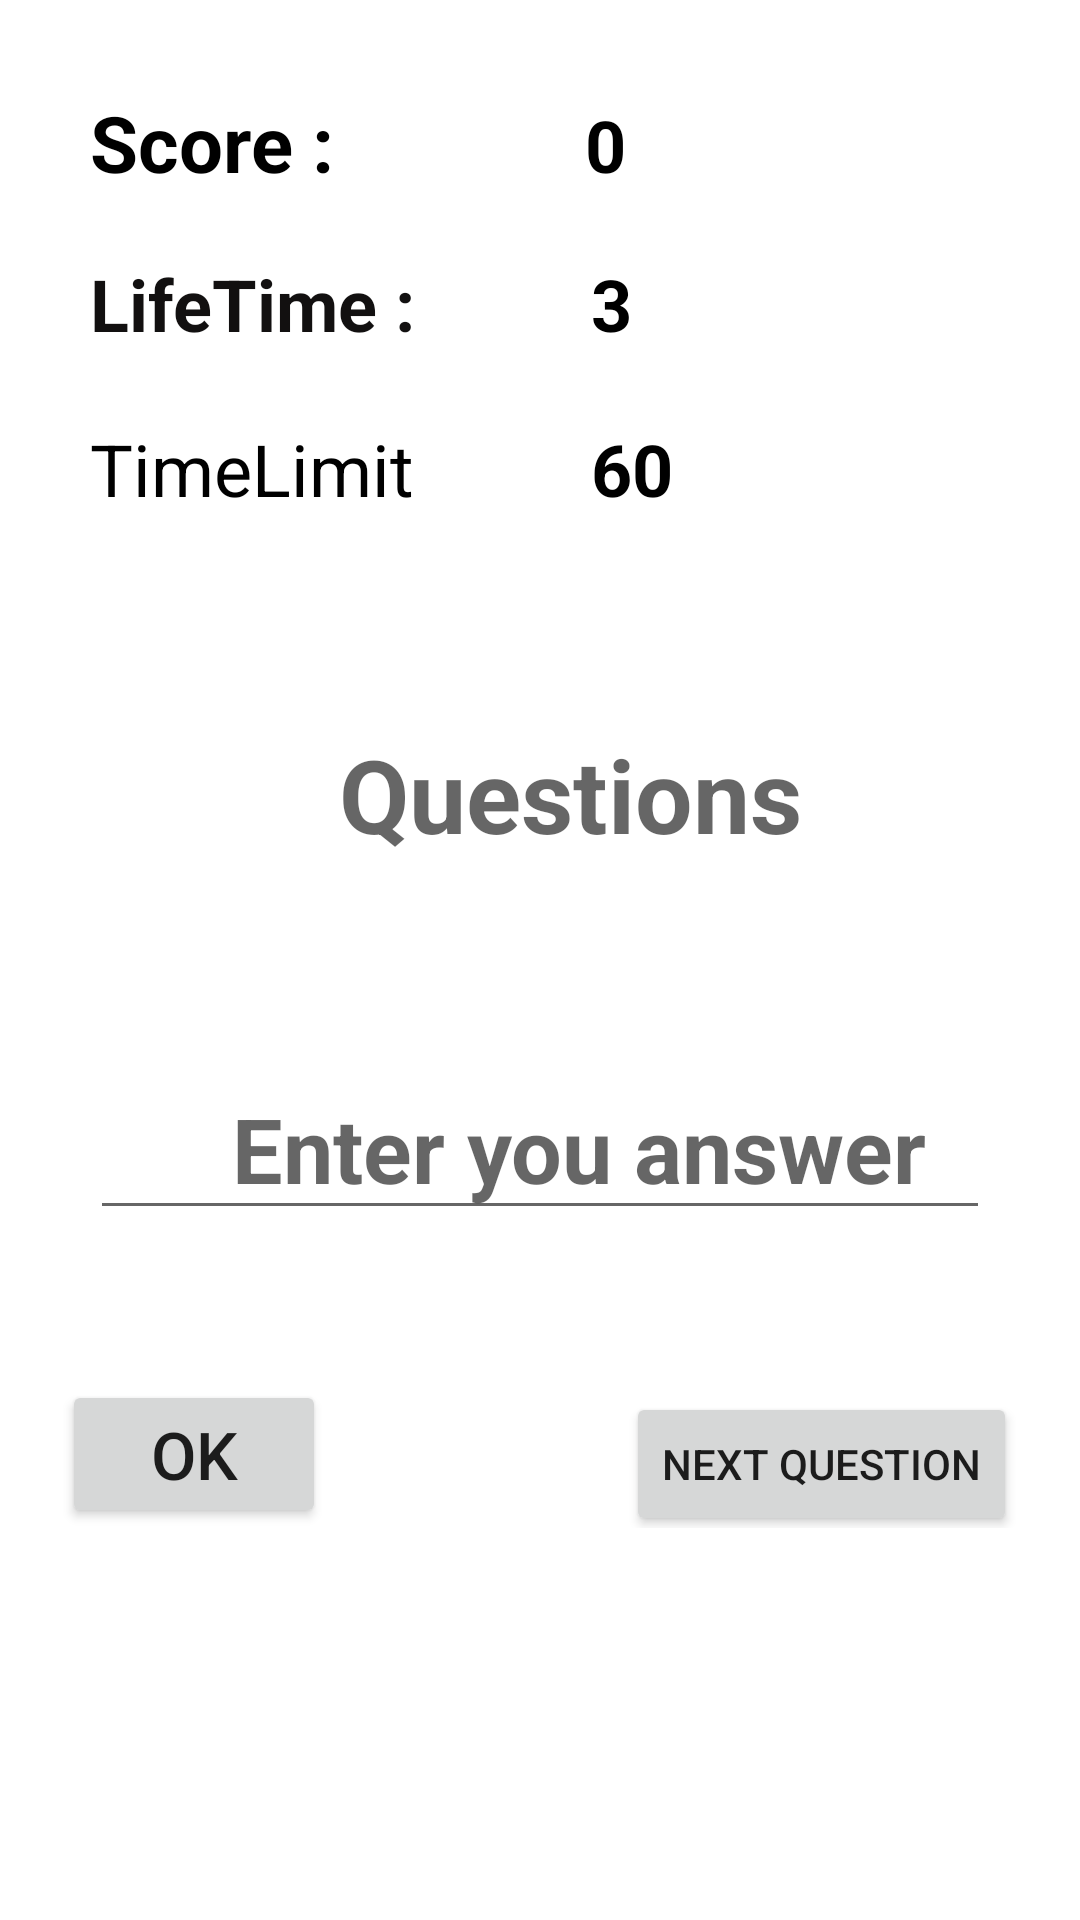

Here is an Android app screen rendered from its layout file. Give the layout XML and the strings, colors and styles it references.
<!-- AndroidManifest.xml: application theme Theme.MathQuiz -->
<!-- res/layout/activity_addition.xml -->
<?xml version="1.0" encoding="utf-8"?>
<LinearLayout xmlns:android="http://schemas.android.com/apk/res/android"
    xmlns:app="http://schemas.android.com/apk/res-auto"
    xmlns:tools="http://schemas.android.com/tools"
    android:layout_width="match_parent"
    android:layout_height="match_parent"
    tools:context=".Activity_Addition"
    android:orientation="vertical">

    <LinearLayout
        android:layout_width="wrap_content"
        android:layout_height="wrap_content"
        android:layout_gravity="center_horizontal"
        android:layout_marginTop="20dp"
        android:orientation="horizontal">

        <TextView
            android:id="@+id/textViewscore"
            android:layout_width="150dp"
            android:layout_height="35dp"
            android:layout_marginStart="5dp"
            android:layout_marginLeft="5dp"
            android:layout_marginTop="10dp"
            android:layout_weight="1"
            android:text="Score :"
            android:textStyle="bold"
            android:textColor="@color/black"
            android:textSize="26sp" />

        <TextView
            android:id="@+id/textViewvalue"
            android:layout_width="150dp"
            android:layout_height="35dp"
            android:layout_marginStart="5dp"
            android:layout_marginLeft="5dp"
            android:layout_marginTop="10dp"
            android:layout_weight="1"
            android:textColor="@color/black"
            android:textStyle="bold"
            android:paddingLeft="10dp"
            android:text="0"
            android:textSize="24sp" />
    </LinearLayout>

    <LinearLayout
        android:layout_width="wrap_content"
        android:layout_height="wrap_content"
        android:layout_gravity="center_horizontal"
        android:orientation="horizontal">

        <TextView
            android:id="@+id/textViewlifetime"
            android:layout_width="150dp"
            android:layout_height="35dp"
            android:layout_marginStart="5dp"
            android:layout_marginLeft="5dp"
            android:layout_marginTop="20dp"
            android:layout_weight="1"
            android:text="LifeTime :"
            android:textColor="#121010"
            android:textSize="24sp"
            android:textStyle="bold" />

        <TextView
            android:id="@+id/textViewlifevalue"
            android:layout_width="150dp"
            android:layout_height="35dp"
            android:layout_marginStart="5dp"
            android:layout_marginLeft="5dp"
            android:layout_marginTop="20dp"
            android:layout_weight="1"
            android:textColor="@color/black"
            android:textStyle="bold"
            android:text="  3"
            android:textSize="24sp" />
    </LinearLayout>

    <LinearLayout
        android:layout_width="wrap_content"
        android:layout_height="wrap_content"
        android:layout_gravity="center_horizontal"
        android:orientation="horizontal">

        <TextView
            android:id="@+id/textViewtime"
            android:layout_width="150dp"
            android:layout_height="35dp"
            android:layout_marginStart="5dp"
            android:layout_marginLeft="5dp"
            android:layout_marginTop="20dp"
            android:layout_weight="1"
            android:text="TimeLimit"
            android:textColor="@color/black"
            android:textSize="24sp"
            />

        <TextView
            android:id="@+id/textViewtimeValue"
            android:layout_width="150dp"
            android:layout_height="35dp"
            android:layout_marginStart="5dp"
            android:layout_marginLeft="5dp"
            android:layout_marginTop="20dp"
            android:layout_weight="1"
            android:text="  60"
            android:textColor="@color/black"
            android:textStyle="bold"
            android:textSize="24sp" />
    </LinearLayout>

    <TextView
        android:id="@+id/textViewquestion"
        android:layout_width="250dp"
        android:layout_height="100dp"
        android:layout_gravity="center_horizontal"
        android:layout_marginTop="55dp"
        android:hint="Questions"
        android:paddingLeft="30dp"
        android:paddingTop="12dp"
        android:paddingRight="10dp"
        android:textAlignment="center"
        android:textAllCaps="true"
        android:textColor="#E32323"
        android:textSize="34sp"
        android:textStyle="bold" />

    <EditText
        android:id="@+id/editTextAnswer"
        android:layout_width="300dp"
        android:layout_height="50dp"
        android:layout_gravity="center_horizontal"
        android:layout_margin="30dp"
        android:hint="Enter you answer"
        android:paddingLeft="30dp"
        android:paddingTop="5dp"
        android:textAlignment="center"
        android:textAllCaps="false"
        android:textColor="#0E0C0C"
        android:textSize="30sp"
        android:textStyle="bold" />

    <LinearLayout
        android:layout_width="wrap_content"
        android:layout_height="wrap_content"
        android:layout_gravity="center_horizontal"
        android:orientation="horizontal">

        <Button
            android:id="@+id/buttonok"
            android:layout_width="wrap_content"
            android:layout_height="wrap_content"
            android:layout_marginTop="20dp"
            android:layout_marginEnd="50dp"
            android:layout_marginRight="50dp"
            android:text="Ok"
            android:textSize="22sp" />

        <Button
            android:id="@+id/buttonnextquestion"
            android:layout_width="wrap_content"
            android:layout_height="wrap_content"
            android:layout_marginStart="50dp"
            android:layout_marginLeft="50dp"
            android:layout_marginTop="20dp"
            android:text="Next Question" />
    </LinearLayout>
</LinearLayout>
<!-- resources referenced by this layout -->
<resources>
  <style name="Theme.MathQuiz" parent="Theme.MaterialComponents.DayNight.DarkActionBar">
          
          <item name="colorPrimary">@color/purple_500</item>
          <item name="colorPrimaryVariant">@color/purple_500</item>
          <item name="colorOnPrimary">@color/white</item>
          
          <item name="colorSecondary">@color/teal_200</item>
          <item name="colorSecondaryVariant">@color/teal_700</item>
          <item name="colorOnSecondary">@color/black</item>
          
          <item name="android:statusBarColor" tools:targetApi="21">?attr/colorPrimaryVariant</item>
          
      </style>
  <!-- not gathered from this repository: default colours our renderer supplied (Android Studio template values) -->
  <color name="purple_500">#FF6200EE</color>
  <color name="teal_200">#FF03DAC5</color>
  <color name="teal_700">#FF018786</color>
  <color name="black">#FF000000</color>
  <color name="white">#FFFFFFFF</color>
</resources>
